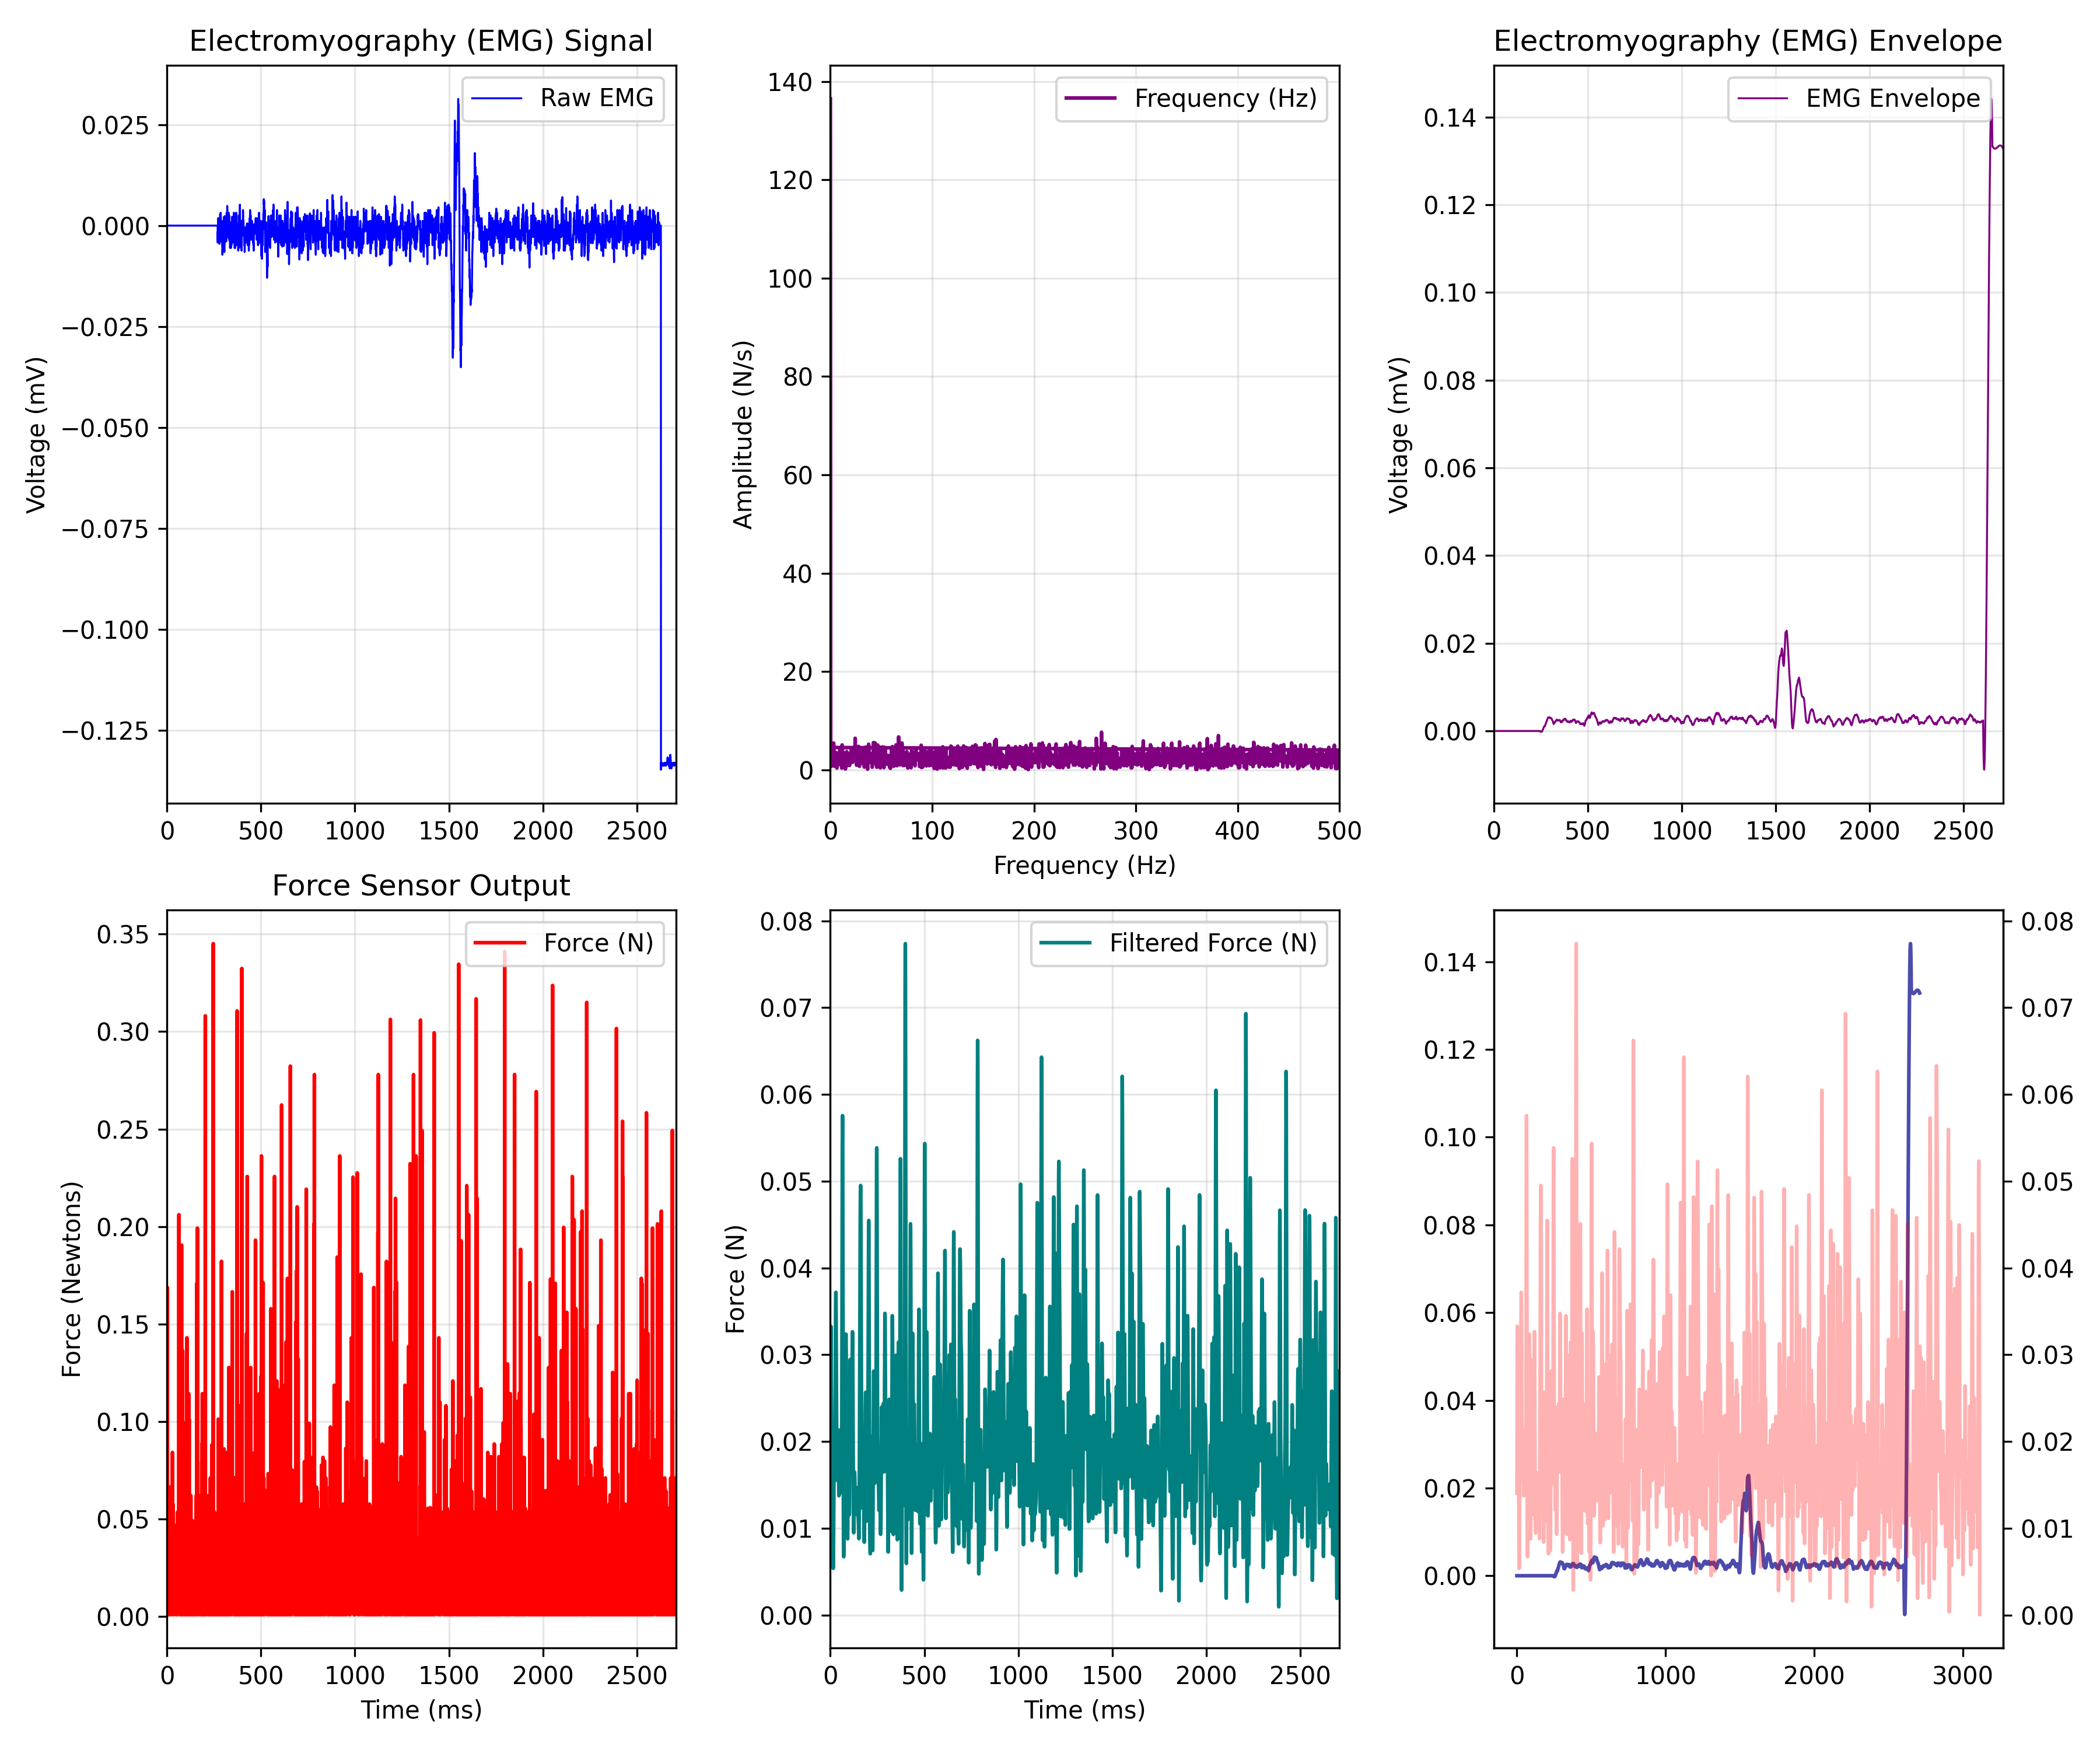

The data file committed next to this chart (first rows):
EMG_time_ms, EMG_value, FORCE_time_ms, FORCE_newtons, Force_LPF, ENVELOPE_time_ms, EMG_Envelope
0.0, 0.0, 0.467, 0.01399, 0.01404, 0.0, 0.0
0.4655, 0.0, 0.933, 0.00963, 0.02009, 0.4655, 0.0
0.931, 0.0, 1.398, 0.1098, 0.02547, 0.931, 0.0
1.397, 0.0, 1.864, 0.02706, 0.02964, 1.397, 0.0
1.862, 0.0, 2.33, 0.1687, 0.03228, 1.862, 0.0
2.328, 0.0, 2.796, 0.0009156, 0.03327, 2.328, 0.0
2.793, 0.0, 3.257, 0.00963, 0.03275, 2.793, 0.0
3.259, 0.0, 3.726, 0.007452, 0.031, 3.259, 0.0
3.724, 0.0, 4.19, 0.009978, 0.02846, 3.724, 0.0
4.19, 0.0, 4.652, 0.003094, 0.02558, 4.19, 0.0
4.655, 0.0, 5.12, 0.003442, 0.0228, 4.655, 0.0
5.121, 0.0, 5.582, 0.02706, 0.02046, 5.121, 0.0
5.586, 0.0, 6.048, 0.02052, 0.01879, 5.586, 0.0
6.052, 0.0, 6.513, 0.003094, 0.01788, 6.052, 0.0
6.517, 0.0, 6.979, 0.02523, 0.0177, 6.517, 0.0
6.983, 0.0, 7.445, 0.01399, 0.01808, 6.983, 0.0
7.448, 0.0, 7.911, 0.01399, 0.01883, 7.448, 0.0
7.914, 0.0, 8.371, 0.01399, 0.01968, 7.914, 0.0
8.379, 0.0, 8.837, 0.0532, 0.02038, 8.379, 0.0
8.845, 0.0, 9.304, 0.06662, 0.02075, 8.845, 0.0
9.31, 0.0, 9.77, 0.003094, 0.02063, 9.31, 0.0
9.776, 0.0, 10.23, 0.0009156, 0.01999, 9.776, 0.0
10.24, 0.0, 10.7, 0.02488, 0.01883, 10.24, 0.0
10.71, 0.0, 11.16, 0.01399, 0.01726, 10.71, 0.0
11.17, 0.0, 11.63, 0.007452, 0.01539, 11.17, 0.0
11.64, 0.0, 12.09, 0.01651, 0.01337, 11.64, 0.0
12.1, 0.0, 12.56, 0.001263, 0.01136, 12.1, 0.0
12.57, 0.0, 13.03, 0.003442, 0.009489, 12.57, 0.0
13.03, 0.0, 13.49, 0.00963, 0.007885, 13.03, 0.0
13.5, 0.0, 13.96, 0.007799, 0.006631, 13.5, 0.0
13.97, 0.0, 14.41, 0.0009156, 0.005785, 13.97, 0.0
14.43, 0.0, 14.88, 0.01181, 0.00538, 14.43, 0.0
14.9, 0.0, 15.35, 0.02488, 0.005426, 14.9, 0.0
15.36, 0.0, 15.81, 0.01181, 0.005913, 15.36, 0.0
15.83, 0.0, 16.27, 0.0009156, 0.006812, 15.83, 0.0
16.29, 0.0, 16.75, 0.003094, 0.00807, 16.29, 0.0
16.76, 0.0, 17.21, 0.0009156, 0.009613, 16.76, 0.0
17.22, 0.0, 17.67, 0.0009156, 0.01134, 17.22, 0.0
17.69, 0.0, 18.14, 0.009978, 0.01312, 17.69, 0.0
18.16, 0.0, 18.6, 0.0009156, 0.01483, 18.16, 0.0
18.62, 0.0, 19.07, 0.007452, 0.01633, 18.62, 0.0
19.09, 0.0, 19.54, 0.04013, 0.01751, 19.09, 0.0
19.55, 0.0, 20, 0.05538, 0.01831, 19.55, 0.0
20.02, 0.0, 20.46, 0.02706, 0.01872, 20.02, 0.0
20.48, 0.0, 20.93, 0.01181, 0.01878, 20.48, 0.0
20.95, 0.0, 21.39, 0.007799, 0.0186, 20.95, 0.0
21.41, 0.0, 21.86, 0.003094, 0.01831, 21.41, 0.0
21.88, 0.0, 22.33, 0.04013, 0.01806, 21.88, 0.0
22.34, 0.0, 22.79, 0.0009156, 0.01799, 22.34, 0.0
22.81, 0.0, 23.25, 0.0009156, 0.0182, 22.81, 0.0
23.28, 0.0, 23.71, 0.00963, 0.01878, 23.28, 0.0
23.74, 0.0, 24.18, 0.007452, 0.01975, 23.74, 0.0
24.21, 0.0, 24.64, 0.04885, 0.02109, 24.21, 0.0
24.67, 0.0, 25.12, 0.05102, 0.02275, 24.67, 0.0
25.14, 0.0, 25.58, 0.02052, 0.02468, 25.14, 0.0
25.6, 0.0, 26.04, 0.03142, 0.02678, 25.6, 0.0
26.07, 0.0, 26.51, 0.01834, 0.02897, 26.07, 0.0
26.53, 0.0, 26.97, 0.00963, 0.03112, 26.53, 0.0
27, 0.0, 27.44, 0.03795, 0.03312, 27, 0.0
27.47, 0.0, 27.9, 0.02706, 0.03485, 27.47, 0.0
... 6,636 more rows
